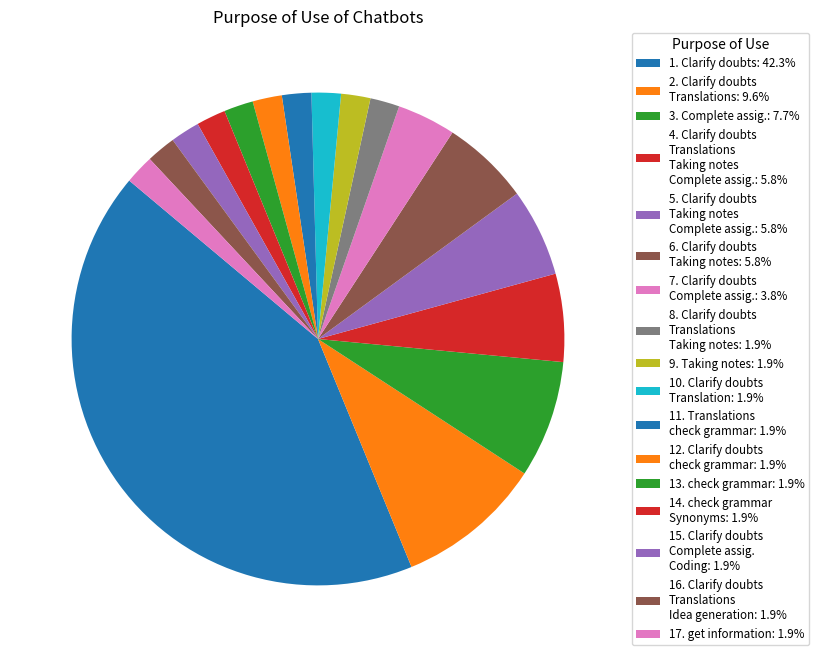

Python code for this plot:
import pandas as pd
import matplotlib.pyplot as plt

# Definindo os dados diretamente no script
data = [
    "Clarify doubts\nTranslations",
    "Clarify doubts\nTranslations",
    "Clarify doubts\nTranslations",
    "Clarify doubts\nTranslations",
    "Clarify doubts",
    "Clarify doubts\nTranslations\nTaking notes\nComplete assig.",
    "Clarify doubts",
    "Clarify doubts",
    "Clarify doubts",
    "Clarify doubts\nTaking notes\nComplete assig.",
    "Clarify doubts",
    "Clarify doubts",
    "Clarify doubts\nTranslations\nTaking notes",
    "Clarify doubts\nComplete assig.",
    "Complete assig.",
    "Clarify doubts",
    "Clarify doubts",
    "Clarify doubts",
    "Clarify doubts",
    "Clarify doubts\nTaking notes\nComplete assig.",
    "Clarify doubts",
    "Clarify doubts",
    "Clarify doubts\nTaking notes\nComplete assig.",
    "Clarify doubts\nTaking notes",
    "Clarify doubts",
    "Taking notes",
    "Clarify doubts",
    "Clarify doubts\nTaking notes",
    "Clarify doubts\nTranslation",
    "Clarify doubts",
    "Complete assig.",
    "Clarify doubts\nTranslations\nTaking notes\nComplete assig.",
    "Clarify doubts",
    "Clarify doubts",
    "Clarify doubts\nTranslations",
    "Clarify doubts\nTranslations\nTaking notes\nComplete assig.",
    "Clarify doubts",
    "Clarify doubts\nComplete assig.",
    "Clarify doubts",
    "Complete assig.",
    "Translations\ncheck grammar",
    "Clarify doubts\ncheck grammar",
    "check grammar",
    "check grammar\nSynonyms",
    "Clarify doubts",
    "Clarify doubts\nComplete assig.\nCoding",
    "Clarify doubts",
    "Clarify doubts\nTaking notes",
    "Clarify doubts",
    "Clarify doubts\nTranslations\nIdea generation",
    "get information",
    "Complete assig."
]

# Criando um DataFrame a partir dos dados
df = pd.DataFrame(data, columns=['Purpose of Use'])

# Calculando a frequência de cada combinação de propósito de uso
purpose_combinations = df['Purpose of Use'].value_counts()
purpose_percentages = (purpose_combinations / purpose_combinations.sum()) * 100

# Exibindo as estatísticas descritivas
print("Descriptive Statistics:")
print(purpose_percentages)

# Plotando o gráfico de pizza com legendas separadas
fig, ax = plt.subplots(figsize=(14, 8))
wedges, texts = ax.pie(
    purpose_percentages, startangle=140
)

# Adicionando a legenda fora do gráfico
plt.legend(wedges, [f'{i+1}. {label}: {percent:.1f}%' for i, (label, percent) in enumerate(zip(purpose_percentages.index, purpose_percentages))],
           title="Purpose of Use", loc="center left", bbox_to_anchor=(1, 0.5), fontsize='small')

ax.set_title("Purpose of Use of Chatbots")

plt.show()
